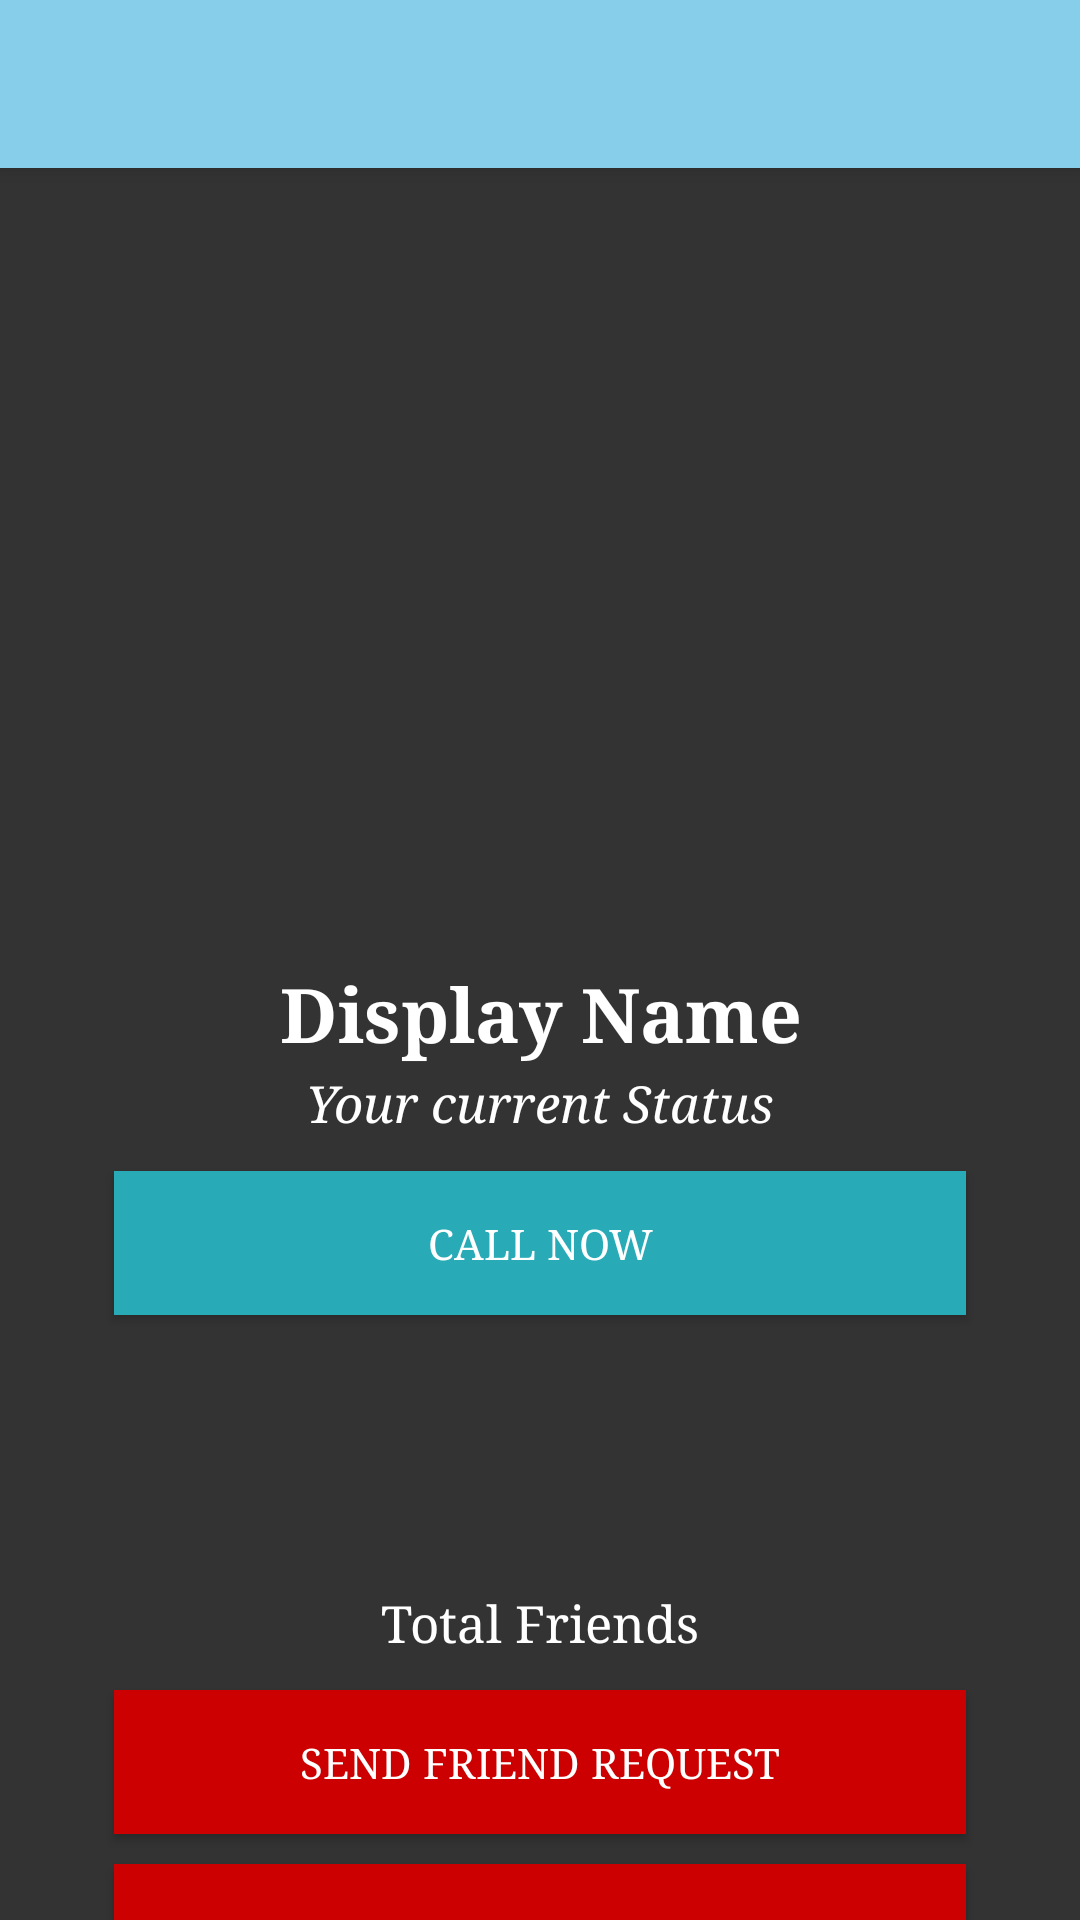

Android layout source for this screen:
<!-- AndroidManifest.xml: application theme AppTheme -->
<!-- res/layout/activity_patient_profile.xml -->
<?xml version="1.0" encoding="utf-8"?>
<RelativeLayout xmlns:android="http://schemas.android.com/apk/res/android"
    xmlns:app="http://schemas.android.com/apk/res-auto"
    android:orientation="vertical"
    android:layout_width="match_parent"
    android:layout_height="match_parent">



    <LinearLayout
        android:layout_width="match_parent"
        android:layout_height="match_parent"
        android:orientation="vertical"
        android:background="#333333"
        android:weightSum="1">


        <android.support.v7.widget.Toolbar
            android:id="@+id/my_toolbar"
            style="@style/Widget.MyApp.Toolbar.Solid"
            android:layout_width="match_parent"
            android:layout_height="?attr/actionBarSize"
            android:background="?attr/colorPrimary"
            android:elevation="4dp"
            app:popupTheme="@style/ThemeOverlay.AppCompat.Light"
            app:theme="@style/ToolbarColoredBackArrow"
            app:titleTextColor="@color/white" />

        <ImageView
            android:id="@+id/pProfileUserImage"
            android:layout_width="fill_parent"
            android:layout_marginTop="5dp"
            android:layout_marginBottom="5dp"
            android:layout_height="250dp"
            android:src="@drawable/user_img"
            android:adjustViewBounds="true"
            android:scaleType="centerCrop"
            android:layout_weight="0.17" />

        <TextView
            android:id="@+id/pProfileUserName"
            android:layout_marginTop="10dp"
            android:layout_width="match_parent"
            android:layout_height="35dp"
            android:gravity="center"
            android:textSize="25dp"
            android:textColor="#FFFFFF"
            android:textStyle="bold"
            android:text="Display Name" />

        <TextView
            android:id="@+id/pProfileUserStatus"
            android:layout_width="match_parent"
            android:layout_height="25dp"
            android:gravity="center"
            android:text="Your current Status"
            android:textStyle="italic"
            android:textColor="#FFFFFF"
            android:textSize="17dp" />


        <Button
            android:id="@+id/call_now"
            android:layout_width="284dp"
            android:layout_height="wrap_content"
            android:layout_gravity="center"
            android:background="#29abb7"
            android:text="Call Now"
            android:layout_marginTop="10dp"
            android:textColor="#FFFFFF" />

        <TextView
            android:id="@+id/pProfileUserFriends"
            android:layout_width="match_parent"
            android:layout_marginTop="90dp"
            android:layout_height="25dp"
            android:textSize="17dp"
            android:gravity="center"
            android:textColor="#FFFFFF"
            android:text="Total Friends" />

        <Button
            android:id="@+id/pProfileSendReqButton"
            android:layout_width="284dp"
            android:layout_height="wrap_content"
            android:layout_gravity="center"
            android:background="@android:color/holo_red_dark"
            android:text="Send Friend Request"
            android:layout_marginTop="10dp"
            android:textColor="#FFFFFF" />
        <Button
            android:id="@+id/pProfileDeclineReqButton"
            android:layout_width="284dp"
            android:layout_height="wrap_content"
            android:layout_gravity="center"
            android:background="@android:color/holo_red_dark"
            android:text="Decline Friend Request"
            android:layout_marginTop="10dp"
            android:textColor="#FFFFFF" />

    </LinearLayout>
</RelativeLayout>
<!-- resources referenced by this layout -->
<resources>
  <color name="white">#FFFFFF</color>
  <style name="ToolbarColoredBackArrow" parent="AppTheme">
          <item name="android:textColorSecondary">@color/white</item>
      </style>
  <style name="Widget.MyApp.Toolbar.Solid" parent="Widget.AppCompat.ActionBar">
          <item name="colorControlNormal">@color/white</item>
      </style>
  <style name="AppTheme" parent="Theme.AppCompat.Light">
          
          <item name="colorPrimary">@color/colorPrimary</item>
          <item name="colorPrimaryDark">@color/colorPrimaryDark</item>
          <item name="colorAccent">@color/colorAccent</item>
          <item name="android:typeface">serif</item>
      </style>
  <color name="colorPrimary">@color/sky_blue</color>
  <color name="colorPrimaryDark">@color/sky_blue</color>
  <color name="colorAccent">@color/sky_blue</color>
  <color name="sky_blue">#87CEEB</color>
</resources>
